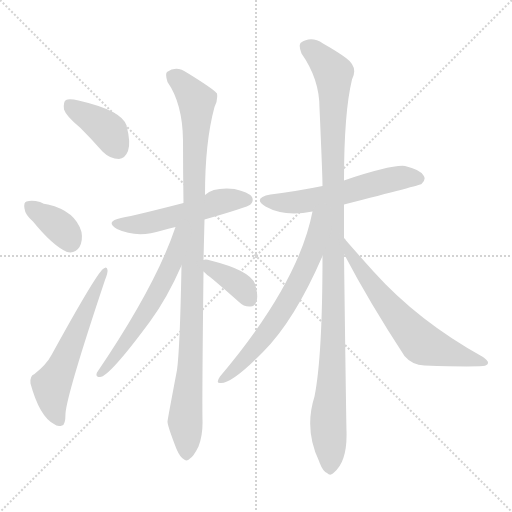
t = 0.00 s
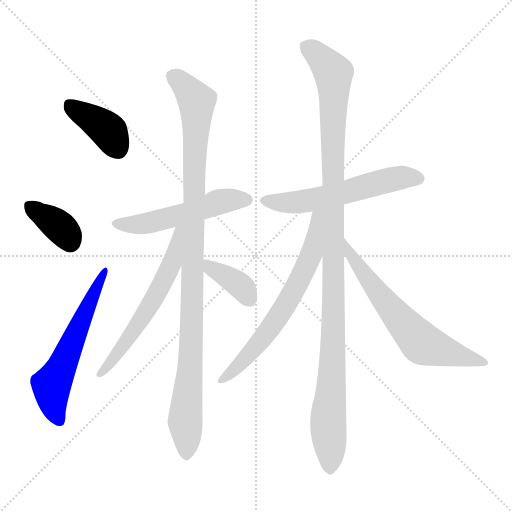
t = 1.74 s
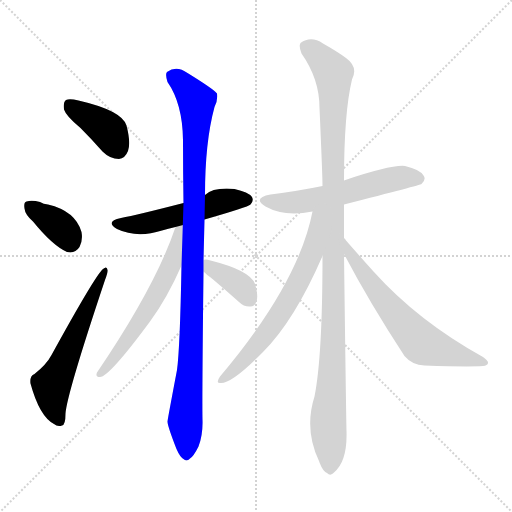
t = 3.48 s
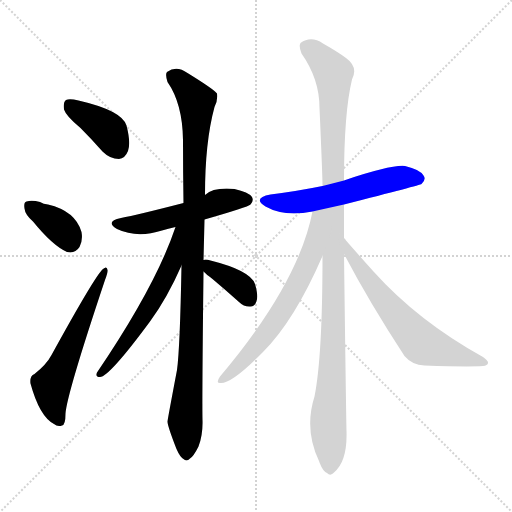
t = 5.22 s
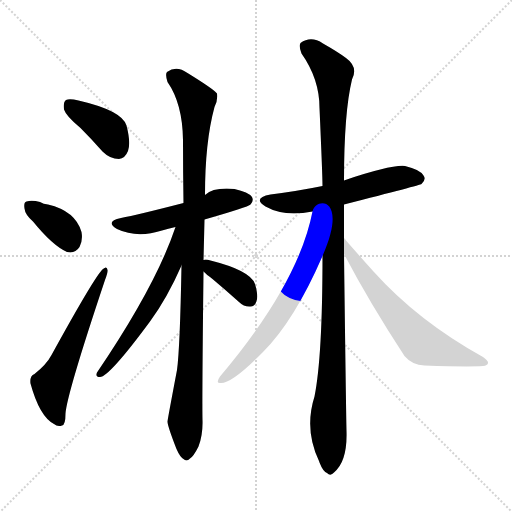
t = 6.96 s
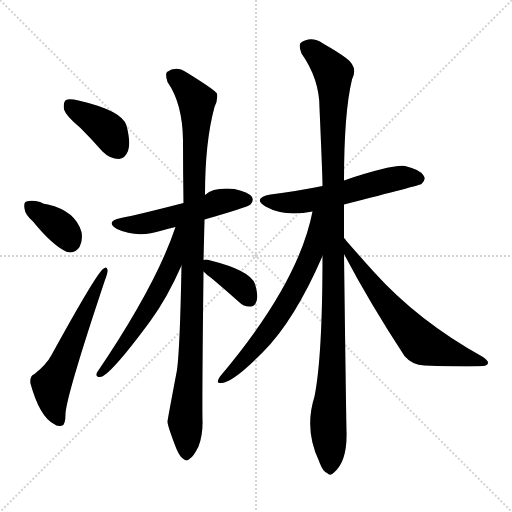
t = 8.70 s

The animated SVG that drew these frames (rendered in a browser with its animation timeline set to each time). Animation: 11 CSS @keyframes rules; one cycle of 8.70 s.

<svg version="1.1" viewBox="0 0 1024 1024" xmlns="http://www.w3.org/2000/svg">
  <g stroke="lightgray" stroke-dasharray="1,1" stroke-width="1" transform="scale(4, 4)">
    <line x1="0" y1="0" x2="256" y2="256"></line>
    <line x1="256" y1="0" x2="0" y2="256"></line>
    <line x1="128" y1="0" x2="128" y2="256"></line>
    <line x1="0" y1="128" x2="256" y2="128"></line>
  </g>
<g transform="scale(1, -1) translate(0, -900)">
   <style type="text/css">
    @keyframes keyframes0 {
      from {
       stroke: blue;
       stroke-dashoffset: 391;
       stroke-width: 128;
       }
       56% {
       animation-timing-function: step-end;
       stroke: blue;
       stroke-dashoffset: 0;
       stroke-width: 128;
       }
       to {
       stroke: black;
       stroke-width: 1024;
       }
       }
       #make-me-a-hanzi-animation-0 {
         animation: keyframes0 0.568197s both;
         animation-delay: 0.000000s;
         animation-timing-function: linear;
       }
    @keyframes keyframes1 {
      from {
       stroke: blue;
       stroke-dashoffset: 365;
       stroke-width: 128;
       }
       54% {
       animation-timing-function: step-end;
       stroke: blue;
       stroke-dashoffset: 0;
       stroke-width: 128;
       }
       to {
       stroke: black;
       stroke-width: 1024;
       }
       }
       #make-me-a-hanzi-animation-1 {
         animation: keyframes1 0.547038s both;
         animation-delay: 0.568197s;
         animation-timing-function: linear;
       }
    @keyframes keyframes2 {
      from {
       stroke: blue;
       stroke-dashoffset: 580;
       stroke-width: 128;
       }
       65% {
       animation-timing-function: step-end;
       stroke: blue;
       stroke-dashoffset: 0;
       stroke-width: 128;
       }
       to {
       stroke: black;
       stroke-width: 1024;
       }
       }
       #make-me-a-hanzi-animation-2 {
         animation: keyframes2 0.722005s both;
         animation-delay: 1.115234s;
         animation-timing-function: linear;
       }
    @keyframes keyframes3 {
      from {
       stroke: blue;
       stroke-dashoffset: 520;
       stroke-width: 128;
       }
       63% {
       animation-timing-function: step-end;
       stroke: blue;
       stroke-dashoffset: 0;
       stroke-width: 128;
       }
       to {
       stroke: black;
       stroke-width: 1024;
       }
       }
       #make-me-a-hanzi-animation-3 {
         animation: keyframes3 0.673177s both;
         animation-delay: 1.837240s;
         animation-timing-function: linear;
       }
    @keyframes keyframes4 {
      from {
       stroke: blue;
       stroke-dashoffset: 1031;
       stroke-width: 128;
       }
       77% {
       animation-timing-function: step-end;
       stroke: blue;
       stroke-dashoffset: 0;
       stroke-width: 128;
       }
       to {
       stroke: black;
       stroke-width: 1024;
       }
       }
       #make-me-a-hanzi-animation-4 {
         animation: keyframes4 1.089030s both;
         animation-delay: 2.510417s;
         animation-timing-function: linear;
       }
    @keyframes keyframes5 {
      from {
       stroke: blue;
       stroke-dashoffset: 592;
       stroke-width: 128;
       }
       66% {
       animation-timing-function: step-end;
       stroke: blue;
       stroke-dashoffset: 0;
       stroke-width: 128;
       }
       to {
       stroke: black;
       stroke-width: 1024;
       }
       }
       #make-me-a-hanzi-animation-5 {
         animation: keyframes5 0.731771s both;
         animation-delay: 3.599447s;
         animation-timing-function: linear;
       }
    @keyframes keyframes6 {
      from {
       stroke: blue;
       stroke-dashoffset: 373;
       stroke-width: 128;
       }
       55% {
       animation-timing-function: step-end;
       stroke: blue;
       stroke-dashoffset: 0;
       stroke-width: 128;
       }
       to {
       stroke: black;
       stroke-width: 1024;
       }
       }
       #make-me-a-hanzi-animation-6 {
         animation: keyframes6 0.553548s both;
         animation-delay: 4.331217s;
         animation-timing-function: linear;
       }
    @keyframes keyframes7 {
      from {
       stroke: blue;
       stroke-dashoffset: 567;
       stroke-width: 128;
       }
       65% {
       animation-timing-function: step-end;
       stroke: blue;
       stroke-dashoffset: 0;
       stroke-width: 128;
       }
       to {
       stroke: black;
       stroke-width: 1024;
       }
       }
       #make-me-a-hanzi-animation-7 {
         animation: keyframes7 0.711426s both;
         animation-delay: 4.884766s;
         animation-timing-function: linear;
       }
    @keyframes keyframes8 {
      from {
       stroke: blue;
       stroke-dashoffset: 1118;
       stroke-width: 128;
       }
       78% {
       animation-timing-function: step-end;
       stroke: blue;
       stroke-dashoffset: 0;
       stroke-width: 128;
       }
       to {
       stroke: black;
       stroke-width: 1024;
       }
       }
       #make-me-a-hanzi-animation-8 {
         animation: keyframes8 1.159831s both;
         animation-delay: 5.596191s;
         animation-timing-function: linear;
       }
    @keyframes keyframes9 {
      from {
       stroke: blue;
       stroke-dashoffset: 654;
       stroke-width: 128;
       }
       68% {
       animation-timing-function: step-end;
       stroke: blue;
       stroke-dashoffset: 0;
       stroke-width: 128;
       }
       to {
       stroke: black;
       stroke-width: 1024;
       }
       }
       #make-me-a-hanzi-animation-9 {
         animation: keyframes9 0.782227s both;
         animation-delay: 6.756022s;
         animation-timing-function: linear;
       }
    @keyframes keyframes10 {
      from {
       stroke: blue;
       stroke-dashoffset: 635;
       stroke-width: 128;
       }
       67% {
       animation-timing-function: step-end;
       stroke: blue;
       stroke-dashoffset: 0;
       stroke-width: 128;
       }
       to {
       stroke: black;
       stroke-width: 1024;
       }
       }
       #make-me-a-hanzi-animation-10 {
         animation: keyframes10 0.766764s both;
         animation-delay: 7.538249s;
         animation-timing-function: linear;
       }
</style>
<path d="M 161.0 644.0 Q 183.0 622.0 205.0 597.0 Q 220.0 582.0 238.0 582.0 Q 250.0 583.0 256.0 598.0 Q 262.0 614.0 253.0 649.0 Q 244.0 679.0 157.0 699.0 Q 139.0 703.0 132.0 700.0 Q 126.0 696.0 128.0 681.0 Q 132.0 668.0 161.0 644.0 Z" fill="lightgray"></path> 
<path d="M 66.0 457.0 Q 105.0 409.0 134.0 396.0 Q 150.0 392.0 159.0 406.0 Q 166.0 419.0 163.0 436.0 Q 151.0 478.0 96.0 491.0 Q 87.0 492.0 80.0 496.0 Q 64.0 500.0 53.0 497.0 Q 47.0 496.0 49.0 483.0 Q 50.0 471.0 66.0 457.0 Z" fill="lightgray"></path> 
<path d="M 69.0 152.0 Q 59.0 148.0 61.0 133.0 Q 79.0 67.0 108.0 52.0 Q 115.0 46.0 124.0 49.0 Q 131.0 50.0 131.0 73.0 Q 134.0 113.0 210.0 340.0 Q 216.0 355.0 215.0 360.0 Q 214.0 369.0 206.0 362.0 Q 191.0 350.0 103.0 190.0 Q 93.0 171.0 69.0 152.0 Z" fill="lightgray"></path> 
<path d="M 409.0 461.0 Q 496.0 486.0 501.0 491.0 Q 508.0 498.0 504.0 506.0 Q 497.0 516.0 469.0 522.0 Q 427.0 526.0 410.0 510.0 L 367.0 494.0 Q 274.0 470.0 242.0 464.0 Q 209.0 457.0 234.0 442.0 Q 274.0 423.0 324.0 439.0 Q 336.0 443.0 351.0 446.0 L 409.0 461.0 Z" fill="lightgray"></path> 
<path d="M 407.0 380.0 Q 408.0 419.0 409.0 461.0 L 410.0 510.0 Q 410.0 616.0 429.0 686.0 Q 436.0 699.0 434.0 713.0 Q 427.0 722.0 375.0 754.0 Q 353.0 770.0 334.0 756.0 Q 330.0 752.0 335.0 736.0 Q 365.0 693.0 366.0 620.0 Q 366.0 557.0 367.0 494.0 L 363.0 369.0 Q 360.0 204.0 354.0 160.0 Q 335.0 60.0 335.0 57.0 Q 335.0 48.0 353.0 2.0 Q 360.0 -14.0 367.0 -18.0 Q 373.0 -24.0 380.0 -17.0 Q 387.0 -13.0 397.0 7.0 Q 406.0 31.0 405.0 60.0 Q 404.0 97.0 407.0 357.0 L 407.0 380.0 Z" fill="lightgray"></path> 
<path d="M 351.0 446.0 Q 312.0 329.0 194.0 155.0 Q 190.0 146.0 200.0 146.0 Q 218.0 146.0 300.0 257.0 Q 334.0 303.0 363.0 369.0 C 409.0 472.0 361.0 474.0 351.0 446.0 Z" fill="lightgray"></path> 
<path d="M 407.0 357.0 Q 413.0 351.0 425.0 342.0 Q 450.0 321.0 478.0 296.0 Q 488.0 286.0 501.0 287.0 Q 510.0 287.0 513.0 298.0 Q 517.0 308.0 510.0 332.0 Q 501.0 359.0 421.0 379.0 Q 411.0 382.0 407.0 380.0 C 386.0 377.0 386.0 377.0 407.0 357.0 Z" fill="lightgray"></path> 
<path d="M 688.0 491.0 Q 841.0 530.0 843.0 532.0 Q 853.0 541.0 847.0 549.0 Q 840.0 561.0 810.0 568.0 Q 783.0 571.0 688.0 539.0 L 645.0 528.0 Q 596.0 518.0 541.0 511.0 Q 504.0 504.0 531.0 487.0 Q 568.0 466.0 625.0 477.0 L 688.0 491.0 Z" fill="lightgray"></path> 
<path d="M 688.0 424.0 Q 688.0 457.0 688.0 491.0 L 688.0 539.0 Q 688.0 675.0 704.0 741.0 Q 717.0 766.0 692.0 784.0 Q 676.0 796.0 646.0 813.0 Q 622.0 829.0 601.0 814.0 Q 597.0 808.0 603.0 793.0 Q 639.0 742.0 639.0 684.0 Q 645.0 549.0 645.0 528.0 L 645.0 388.0 Q 645.0 187.0 629.0 107.0 Q 608.0 41.0 638.0 -22.0 L 639.0 -25.0 Q 646.0 -43.0 654.0 -46.0 Q 661.0 -53.0 668.0 -45.0 Q 695.0 -23.0 693.0 38.0 Q 692.0 81.0 688.0 392.0 L 688.0 424.0 Z" fill="lightgray"></path> 
<path d="M 625.0 477.0 Q 597.0 333.0 440.0 147.0 Q 431.0 134.0 440.0 134.0 Q 462.0 131.0 526.0 196.0 Q 589.0 259.0 645.0 388.0 C 698.0 508.0 631.0 506.0 625.0 477.0 Z" fill="lightgray"></path> 
<path d="M 688.0 392.0 Q 739.0 295.0 809.0 188.0 Q 824.0 170.0 849.0 169.0 Q 937.0 166.0 966.0 168.0 Q 975.0 169.0 976.0 174.0 Q 977.0 178.0 966.0 186.0 Q 836.0 258.0 747.0 357.0 Q 720.0 387.0 692.0 419.0 Q 691.0 422.0 688.0 424.0 C 669.0 447.0 674.0 419.0 688.0 392.0 Z" fill="lightgray"></path> 
      <clipPath id="make-me-a-hanzi-clip-0">
      <path d="M 161.0 644.0 Q 183.0 622.0 205.0 597.0 Q 220.0 582.0 238.0 582.0 Q 250.0 583.0 256.0 598.0 Q 262.0 614.0 253.0 649.0 Q 244.0 679.0 157.0 699.0 Q 139.0 703.0 132.0 700.0 Q 126.0 696.0 128.0 681.0 Q 132.0 668.0 161.0 644.0 Z" fill="lightgray"></path>
      </clipPath>
      <path clip-path="url(#make-me-a-hanzi-clip-0)" d="M 138.0 692.0 L 215.0 640.0 L 235.0 603.0 " fill="none" id="make-me-a-hanzi-animation-0" stroke-dasharray="263 526" stroke-linecap="round"></path>

      <clipPath id="make-me-a-hanzi-clip-1">
      <path d="M 66.0 457.0 Q 105.0 409.0 134.0 396.0 Q 150.0 392.0 159.0 406.0 Q 166.0 419.0 163.0 436.0 Q 151.0 478.0 96.0 491.0 Q 87.0 492.0 80.0 496.0 Q 64.0 500.0 53.0 497.0 Q 47.0 496.0 49.0 483.0 Q 50.0 471.0 66.0 457.0 Z" fill="lightgray"></path>
      </clipPath>
      <path clip-path="url(#make-me-a-hanzi-clip-1)" d="M 60.0 487.0 L 123.0 443.0 L 140.0 416.0 " fill="none" id="make-me-a-hanzi-animation-1" stroke-dasharray="237 474" stroke-linecap="round"></path>

      <clipPath id="make-me-a-hanzi-clip-2">
      <path d="M 69.0 152.0 Q 59.0 148.0 61.0 133.0 Q 79.0 67.0 108.0 52.0 Q 115.0 46.0 124.0 49.0 Q 131.0 50.0 131.0 73.0 Q 134.0 113.0 210.0 340.0 Q 216.0 355.0 215.0 360.0 Q 214.0 369.0 206.0 362.0 Q 191.0 350.0 103.0 190.0 Q 93.0 171.0 69.0 152.0 Z" fill="lightgray"></path>
      </clipPath>
      <path clip-path="url(#make-me-a-hanzi-clip-2)" d="M 119.0 59.0 L 106.0 93.0 L 103.0 125.0 L 210.0 357.0 " fill="none" id="make-me-a-hanzi-animation-2" stroke-dasharray="452 904" stroke-linecap="round"></path>

      <clipPath id="make-me-a-hanzi-clip-3">
      <path d="M 409.0 461.0 Q 496.0 486.0 501.0 491.0 Q 508.0 498.0 504.0 506.0 Q 497.0 516.0 469.0 522.0 Q 427.0 526.0 410.0 510.0 L 367.0 494.0 Q 274.0 470.0 242.0 464.0 Q 209.0 457.0 234.0 442.0 Q 274.0 423.0 324.0 439.0 Q 336.0 443.0 351.0 446.0 L 409.0 461.0 Z" fill="lightgray"></path>
      </clipPath>
      <path clip-path="url(#make-me-a-hanzi-clip-3)" d="M 235.0 454.0 L 294.0 454.0 L 444.0 498.0 L 493.0 500.0 " fill="none" id="make-me-a-hanzi-animation-3" stroke-dasharray="392 784" stroke-linecap="round"></path>

      <clipPath id="make-me-a-hanzi-clip-4">
      <path d="M 407.0 380.0 Q 408.0 419.0 409.0 461.0 L 410.0 510.0 Q 410.0 616.0 429.0 686.0 Q 436.0 699.0 434.0 713.0 Q 427.0 722.0 375.0 754.0 Q 353.0 770.0 334.0 756.0 Q 330.0 752.0 335.0 736.0 Q 365.0 693.0 366.0 620.0 Q 366.0 557.0 367.0 494.0 L 363.0 369.0 Q 360.0 204.0 354.0 160.0 Q 335.0 60.0 335.0 57.0 Q 335.0 48.0 353.0 2.0 Q 360.0 -14.0 367.0 -18.0 Q 373.0 -24.0 380.0 -17.0 Q 387.0 -13.0 397.0 7.0 Q 406.0 31.0 405.0 60.0 Q 404.0 97.0 407.0 357.0 L 407.0 380.0 Z" fill="lightgray"></path>
      </clipPath>
      <path clip-path="url(#make-me-a-hanzi-clip-4)" d="M 345.0 750.0 L 393.0 698.0 L 383.0 206.0 L 370.0 58.0 L 373.0 -5.0 " fill="none" id="make-me-a-hanzi-animation-4" stroke-dasharray="903 1806" stroke-linecap="round"></path>

      <clipPath id="make-me-a-hanzi-clip-5">
      <path d="M 351.0 446.0 Q 312.0 329.0 194.0 155.0 Q 190.0 146.0 200.0 146.0 Q 218.0 146.0 300.0 257.0 Q 334.0 303.0 363.0 369.0 C 409.0 472.0 361.0 474.0 351.0 446.0 Z" fill="lightgray"></path>
      </clipPath>
      <path clip-path="url(#make-me-a-hanzi-clip-5)" d="M 359.0 443.0 L 345.0 376.0 L 316.0 317.0 L 281.0 255.0 L 200.0 153.0 " fill="none" id="make-me-a-hanzi-animation-5" stroke-dasharray="464 928" stroke-linecap="round"></path>

      <clipPath id="make-me-a-hanzi-clip-6">
      <path d="M 407.0 357.0 Q 413.0 351.0 425.0 342.0 Q 450.0 321.0 478.0 296.0 Q 488.0 286.0 501.0 287.0 Q 510.0 287.0 513.0 298.0 Q 517.0 308.0 510.0 332.0 Q 501.0 359.0 421.0 379.0 Q 411.0 382.0 407.0 380.0 C 386.0 377.0 386.0 377.0 407.0 357.0 Z" fill="lightgray"></path>
      </clipPath>
      <path clip-path="url(#make-me-a-hanzi-clip-6)" d="M 414.0 374.0 L 421.0 364.0 L 485.0 324.0 L 501.0 299.0 " fill="none" id="make-me-a-hanzi-animation-6" stroke-dasharray="245 490" stroke-linecap="round"></path>

      <clipPath id="make-me-a-hanzi-clip-7">
      <path d="M 688.0 491.0 Q 841.0 530.0 843.0 532.0 Q 853.0 541.0 847.0 549.0 Q 840.0 561.0 810.0 568.0 Q 783.0 571.0 688.0 539.0 L 645.0 528.0 Q 596.0 518.0 541.0 511.0 Q 504.0 504.0 531.0 487.0 Q 568.0 466.0 625.0 477.0 L 688.0 491.0 Z" fill="lightgray"></path>
      </clipPath>
      <path clip-path="url(#make-me-a-hanzi-clip-7)" d="M 533.0 500.0 L 556.0 495.0 L 612.0 498.0 L 696.0 515.0 L 790.0 543.0 L 838.0 542.0 " fill="none" id="make-me-a-hanzi-animation-7" stroke-dasharray="439 878" stroke-linecap="round"></path>

      <clipPath id="make-me-a-hanzi-clip-8">
      <path d="M 688.0 424.0 Q 688.0 457.0 688.0 491.0 L 688.0 539.0 Q 688.0 675.0 704.0 741.0 Q 717.0 766.0 692.0 784.0 Q 676.0 796.0 646.0 813.0 Q 622.0 829.0 601.0 814.0 Q 597.0 808.0 603.0 793.0 Q 639.0 742.0 639.0 684.0 Q 645.0 549.0 645.0 528.0 L 645.0 388.0 Q 645.0 187.0 629.0 107.0 Q 608.0 41.0 638.0 -22.0 L 639.0 -25.0 Q 646.0 -43.0 654.0 -46.0 Q 661.0 -53.0 668.0 -45.0 Q 695.0 -23.0 693.0 38.0 Q 692.0 81.0 688.0 392.0 L 688.0 424.0 Z" fill="lightgray"></path>
      </clipPath>
      <path clip-path="url(#make-me-a-hanzi-clip-8)" d="M 613.0 808.0 L 667.0 754.0 L 668.0 280.0 L 656.0 55.0 L 660.0 -31.0 " fill="none" id="make-me-a-hanzi-animation-8" stroke-dasharray="990 1980" stroke-linecap="round"></path>

      <clipPath id="make-me-a-hanzi-clip-9">
      <path d="M 625.0 477.0 Q 597.0 333.0 440.0 147.0 Q 431.0 134.0 440.0 134.0 Q 462.0 131.0 526.0 196.0 Q 589.0 259.0 645.0 388.0 C 698.0 508.0 631.0 506.0 625.0 477.0 Z" fill="lightgray"></path>
      </clipPath>
      <path clip-path="url(#make-me-a-hanzi-clip-9)" d="M 641.0 474.0 L 634.0 468.0 L 624.0 396.0 L 577.0 299.0 L 506.0 199.0 L 443.0 141.0 " fill="none" id="make-me-a-hanzi-animation-9" stroke-dasharray="526 1052" stroke-linecap="round"></path>

      <clipPath id="make-me-a-hanzi-clip-10">
      <path d="M 688.0 392.0 Q 739.0 295.0 809.0 188.0 Q 824.0 170.0 849.0 169.0 Q 937.0 166.0 966.0 168.0 Q 975.0 169.0 976.0 174.0 Q 977.0 178.0 966.0 186.0 Q 836.0 258.0 747.0 357.0 Q 720.0 387.0 692.0 419.0 Q 691.0 422.0 688.0 424.0 C 669.0 447.0 674.0 419.0 688.0 392.0 Z" fill="lightgray"></path>
      </clipPath>
      <path clip-path="url(#make-me-a-hanzi-clip-10)" d="M 695.0 412.0 L 700.0 390.0 L 776.0 290.0 L 843.0 214.0 L 967.0 177.0 " fill="none" id="make-me-a-hanzi-animation-10" stroke-dasharray="507 1014" stroke-linecap="round"></path>

</g>
</svg>
